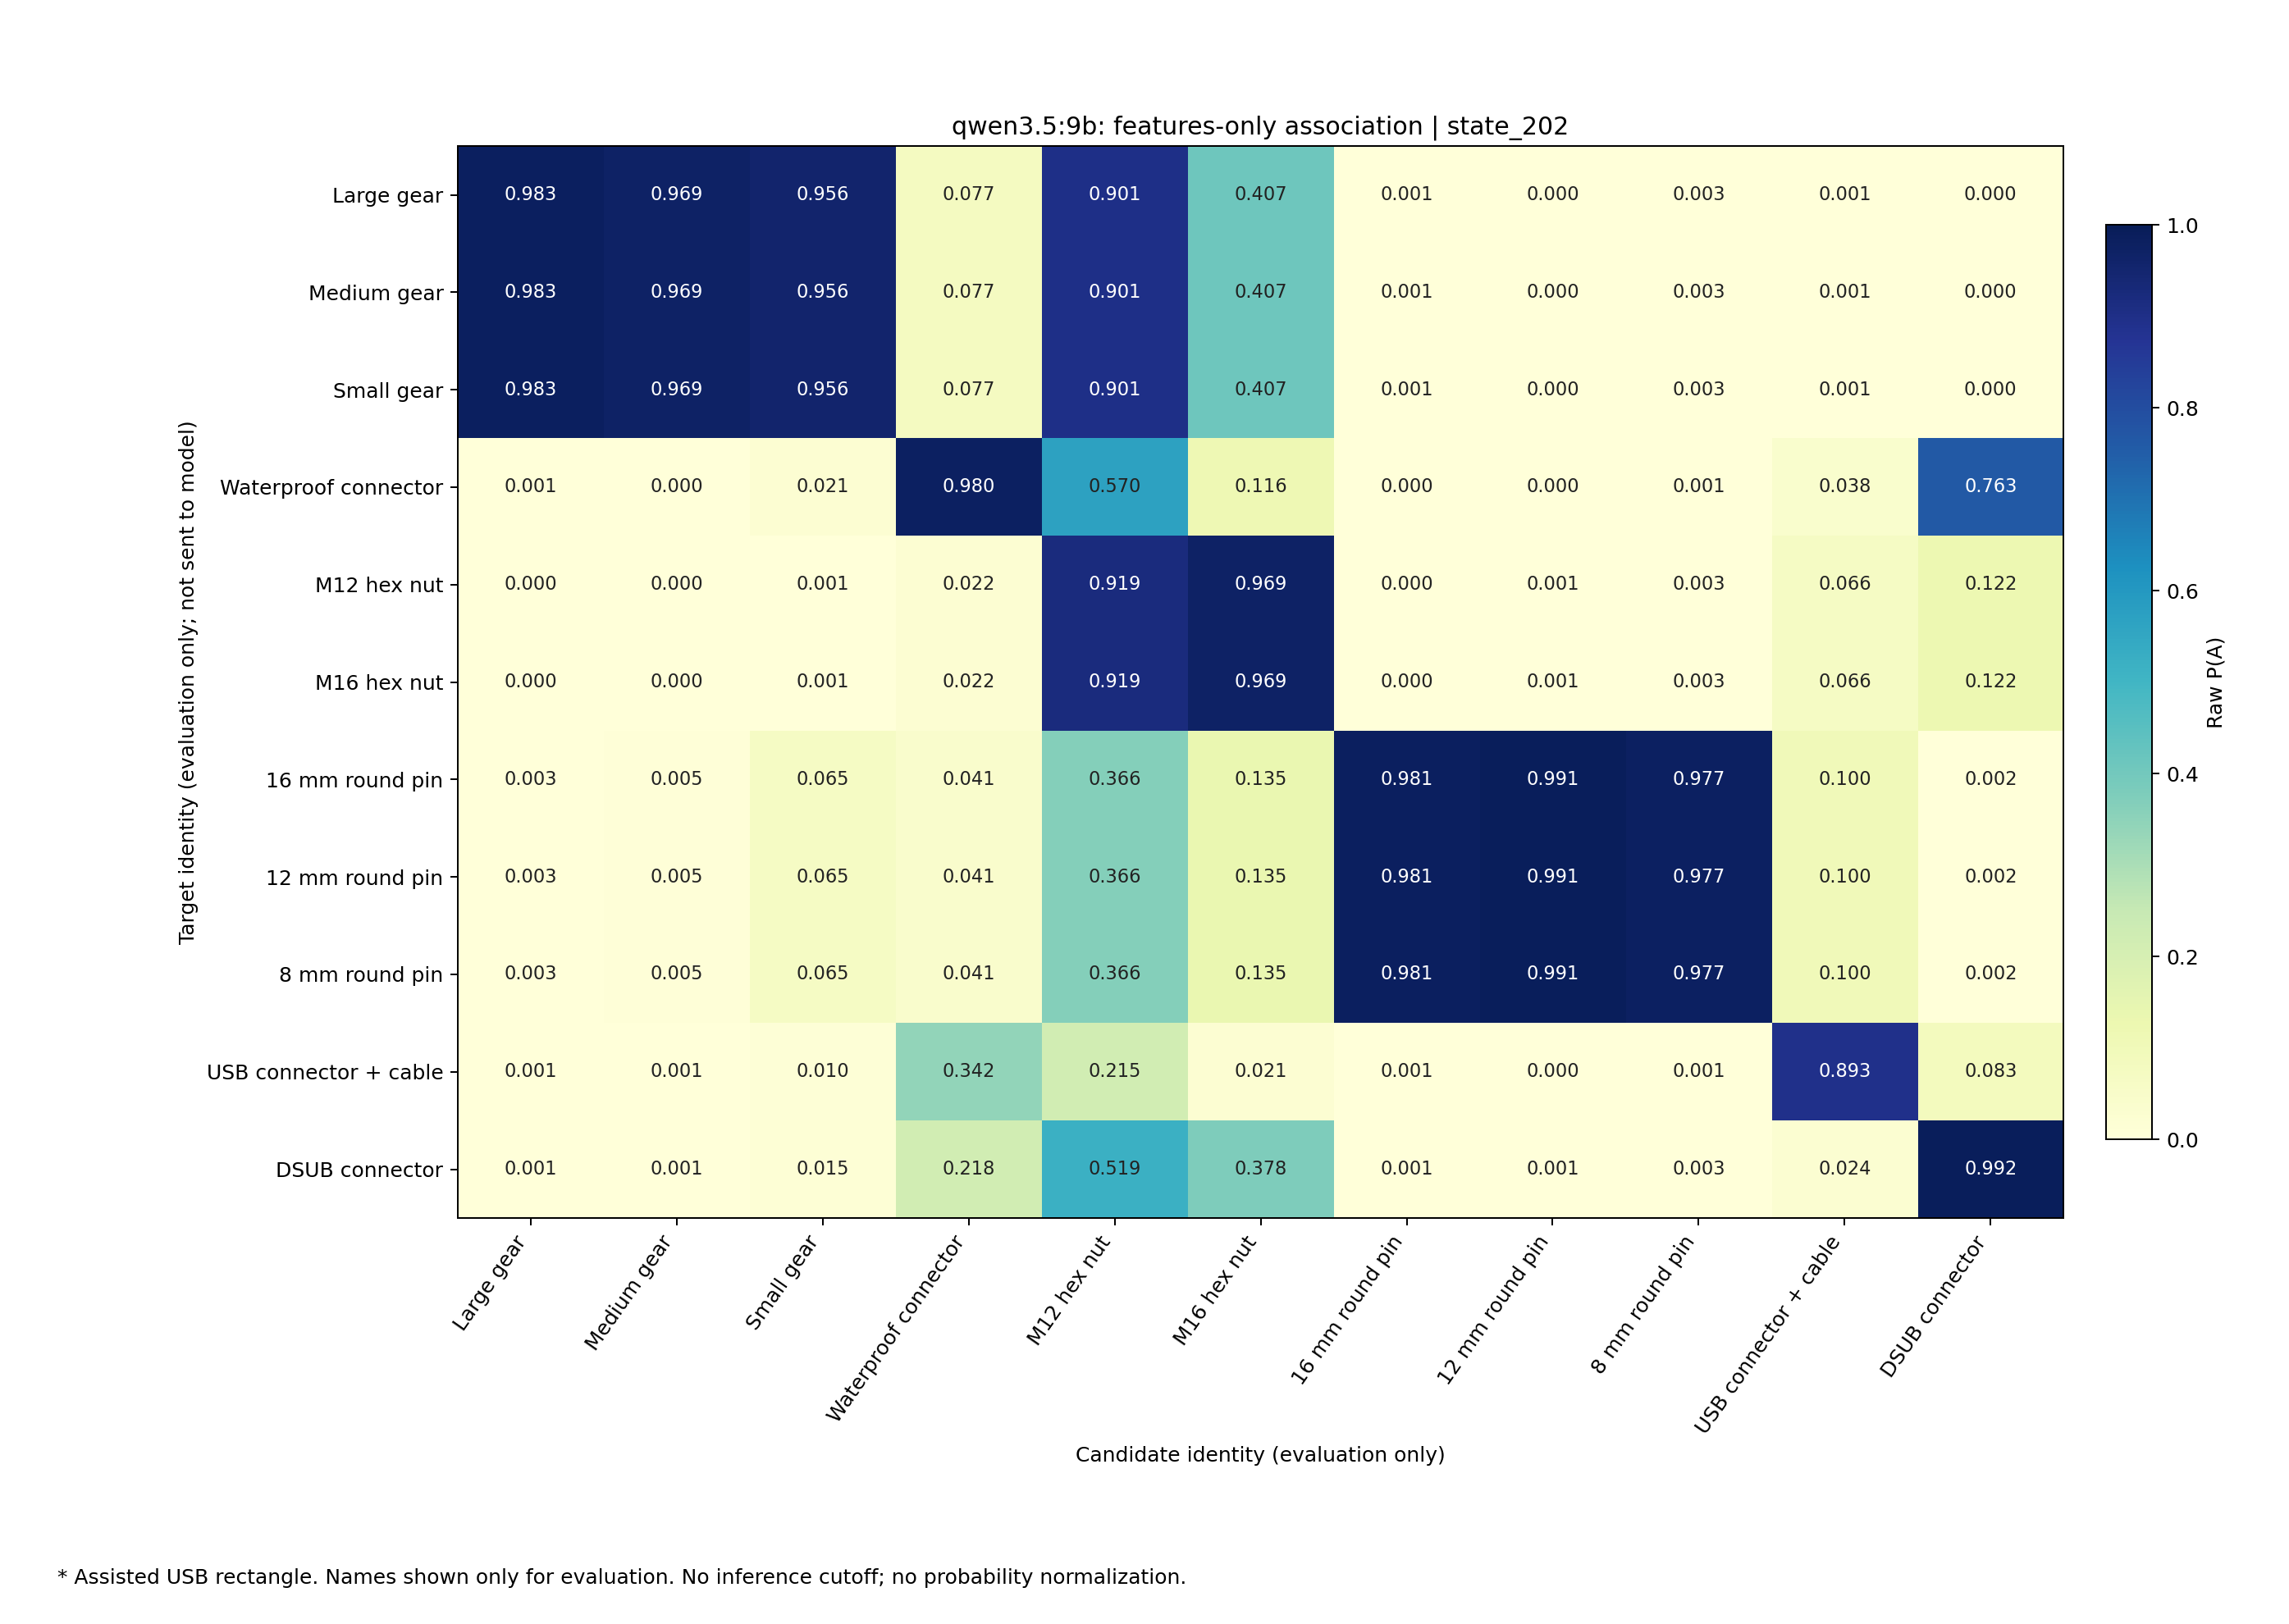

Source data for this figure (header and first rows):
target, Gear_Large, Gear_Medium, Gear_Small, Waterproof_Male, M12_Hex_Nut, M16_Hex_Nut, RGOCG16-50_16mm, RGOCG12-50_12mm, RGOCG8-50_8mm, USB_Male, DSUB_Male
Gear_Large, 0.9834, 0.9688, 0.9558, 0.07721, 0.9013, 0.4071, 0.001158, 0.0002259, 0.002736, 0.001351, 0.0003624
Gear_Medium, 0.9834, 0.9688, 0.9558, 0.07721, 0.9013, 0.4071, 0.001158, 0.0002259, 0.002736, 0.001351, 0.0003624
Gear_Small, 0.9834, 0.9688, 0.9558, 0.07721, 0.9013, 0.4071, 0.001158, 0.0002259, 0.002736, 0.001351, 0.0003624
Waterproof_Male, 0.00054, 0.0004148, 0.02073, 0.9804, 0.5699, 0.1156, 0.0001547, 0.0001929, 0.0006045, 0.0383, 0.7629
M12_Hex_Nut, 0.0002045, 0.0001246, 0.0008166, 0.02204, 0.9187, 0.969, 0.0002324, 0.0009814, 0.002652, 0.0659, 0.1218
M16_Hex_Nut, 0.0002045, 0.0001246, 0.0008166, 0.02204, 0.9187, 0.969, 0.0002324, 0.0009814, 0.002652, 0.0659, 0.1218
RGOCG16-50_16mm, 0.002739, 0.004645, 0.06538, 0.04057, 0.3659, 0.1349, 0.9814, 0.9915, 0.9773, 0.1002, 0.001755
RGOCG12-50_12mm, 0.002739, 0.004645, 0.06538, 0.04057, 0.3659, 0.1349, 0.9814, 0.9915, 0.9773, 0.1002, 0.001755
RGOCG8-50_8mm, 0.002739, 0.004645, 0.06538, 0.04057, 0.3659, 0.1349, 0.9814, 0.9915, 0.9773, 0.1002, 0.001755
USB_Male, 0.001218, 0.000631, 0.009789, 0.342, 0.2153, 0.02076, 0.0009557, 0.0002665, 0.001152, 0.8931, 0.08283
DSUB_Male, 0.001018, 0.001111, 0.0148, 0.2175, 0.5186, 0.3782, 0.0007275, 0.0009446, 0.002994, 0.0238, 0.9916
